Dataset: data_reviewed (GitHub, alessandrosebastianelli/OnBoardVolcanicEruptionDetection). Classes: eruption, no eruption.

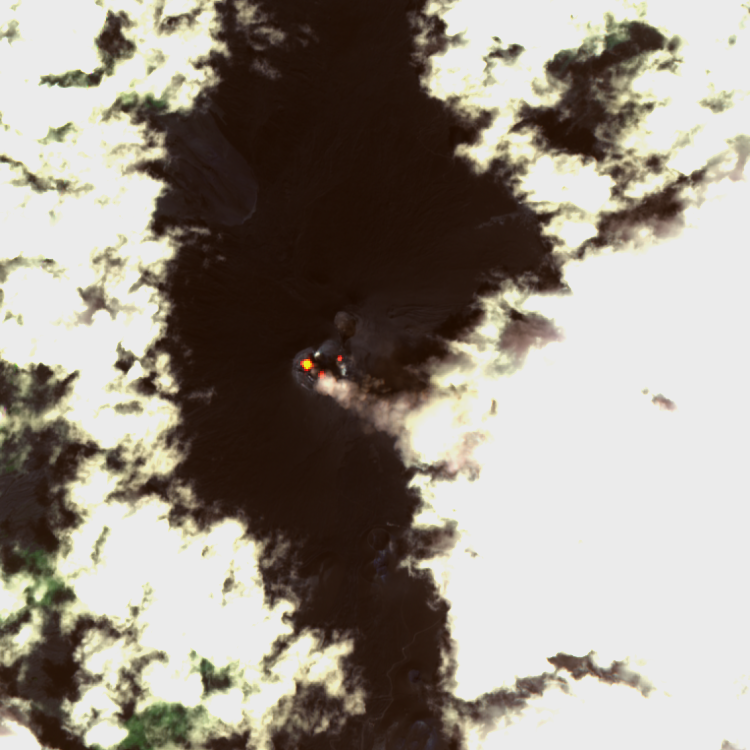
Label: eruption

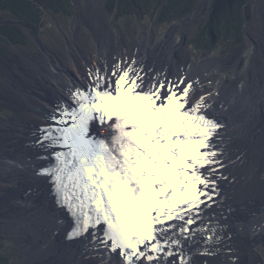
Label: eruption

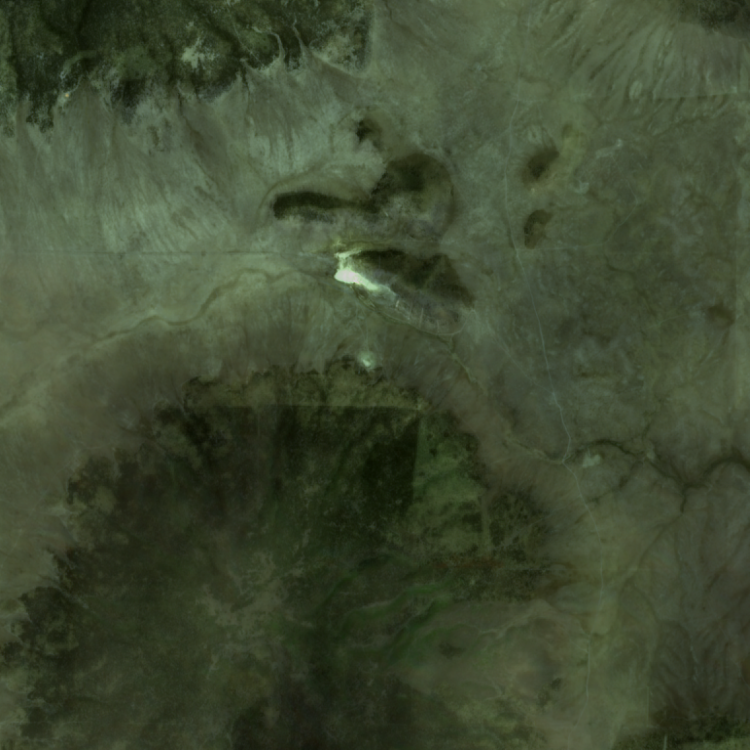
Label: no eruption

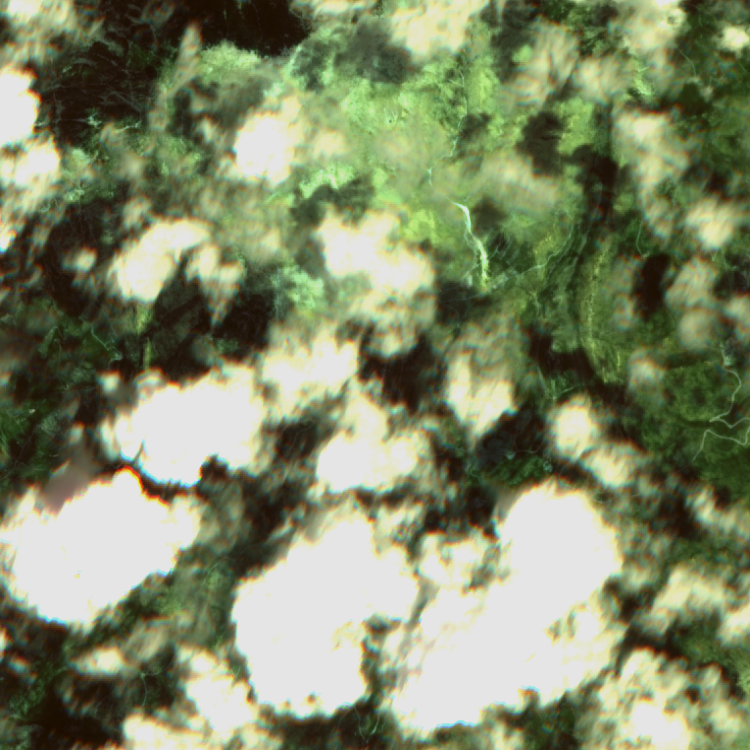
Label: no eruption

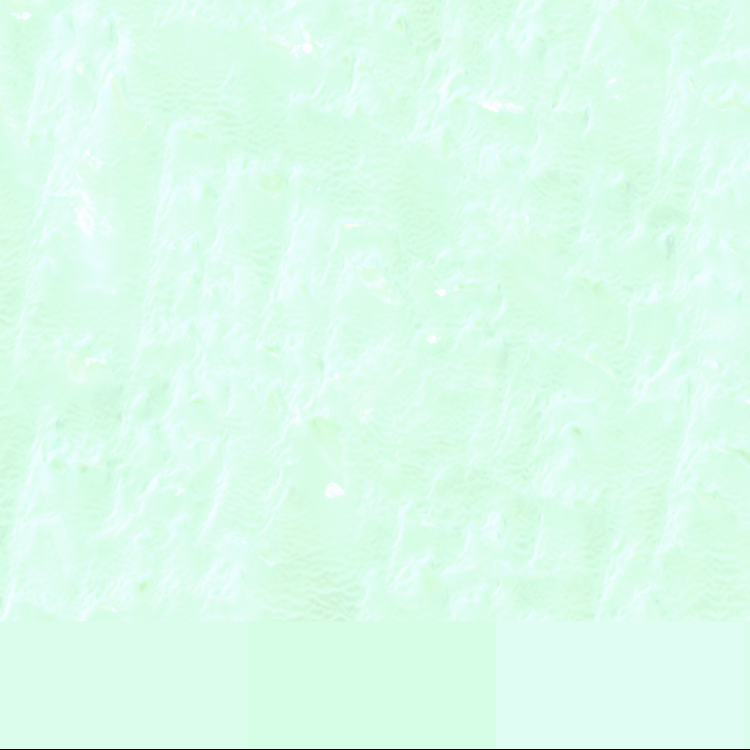
Label: no eruption

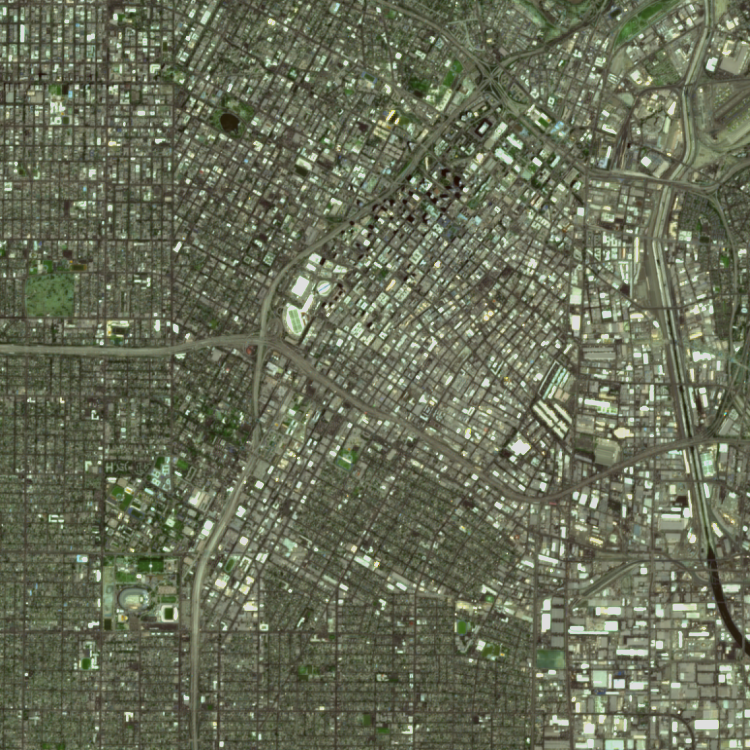
Label: no eruption
